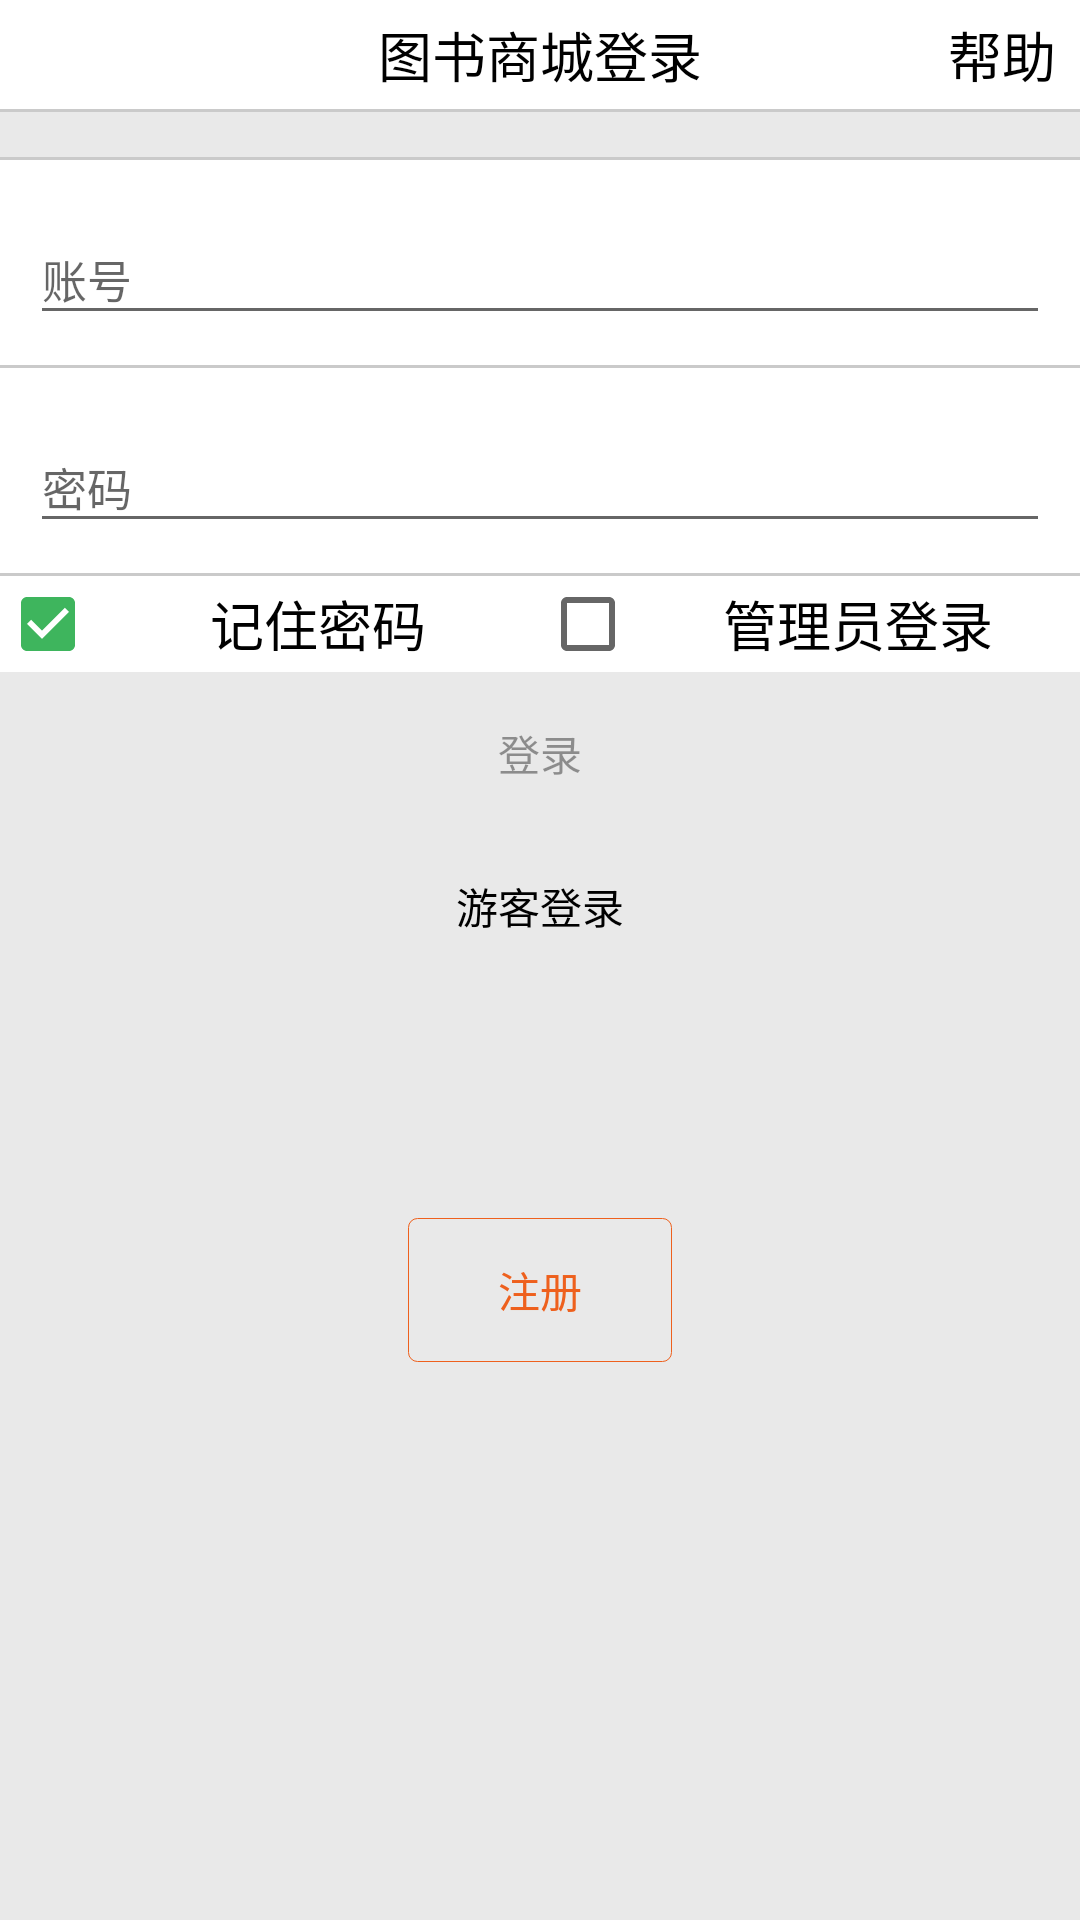

The Android layout XML behind this screen, and the referenced resources:
<!-- AndroidManifest.xml: application theme AppTheme -->
<!-- res/layout/activity_login.xml -->
<LinearLayout xmlns:android="http://schemas.android.com/apk/res/android"
    xmlns:tools="http://schemas.android.com/tools"
    android:layout_width="match_parent"
    android:layout_height="match_parent"
    android:background="#11000000"
    android:orientation="vertical"
    tools:context="com.pzhu.booksmall.activity.LoginActivity">

    <RelativeLayout
        android:layout_width="match_parent"
        android:layout_height="wrap_content"
        android:background="#fff"
        android:padding="5dp">

        <TextView
            android:layout_width="wrap_content"
            android:layout_height="wrap_content"
            android:layout_centerInParent="true"
            android:text="图书商城登录"
            android:textColor="#000"
            android:textSize="18sp" />

        <TextView
            android:id="@+id/help"
            android:layout_width="wrap_content"
            android:layout_height="wrap_content"
            android:layout_alignParentRight="true"
            android:layout_marginRight="3dp"
            android:text="帮助"
            android:textColor="#000"
            android:textSize="18sp" />
    </RelativeLayout>

    <View
        android:layout_width="match_parent"
        android:layout_height="1dp"
        android:layout_alignBottom="@id/help"
        android:background="#2000" />

    <View
        android:layout_width="match_parent"
        android:layout_height="1dp"
        android:layout_marginTop="15dp"
        android:background="#2000" />
   <LinearLayout
       android:layout_width="match_parent"
       android:layout_height="wrap_content"
       android:orientation="horizontal"
       >



   </LinearLayout>
    <LinearLayout
        android:layout_width="match_parent"
        android:layout_height="wrap_content"
        android:background="#fff"
        android:orientation="horizontal"
        android:padding="10dp">
        <android.support.design.widget.TextInputLayout
            android:layout_width="0dp"
            android:layout_height="wrap_content"
            android:layout_weight="4">
            <EditText
                android:id="@+id/et_username"
                android:layout_width="match_parent"
                android:layout_height="wrap_content"
                android:layout_gravity="center_vertical"
                android:hint="账号"
                android:textSize="15sp" />
        </android.support.design.widget.TextInputLayout>
    </LinearLayout>

    <View
        android:layout_width="match_parent"
        android:layout_height="1dp"
        android:background="#2000" />

    <LinearLayout
        android:layout_width="match_parent"
        android:layout_height="wrap_content"
        android:background="#fff"
        android:orientation="horizontal"
        android:padding="10dp">
        <android.support.design.widget.TextInputLayout
            android:layout_width="0dp"
            android:layout_height="wrap_content"
            android:layout_weight="4">

            <EditText
                android:id="@+id/et_pwd"
                android:layout_width="match_parent"
                android:layout_height="wrap_content"
                android:layout_gravity="center_vertical"
                android:hint="密码"
                android:inputType="textPassword"
                android:textSize="15sp" />
        </android.support.design.widget.TextInputLayout>
    </LinearLayout>

    <View
        android:layout_width="match_parent"
        android:layout_height="1dp"
        android:background="#2000" />
    <LinearLayout
        android:layout_width="match_parent"
        android:layout_height="wrap_content"
        android:orientation="horizontal"
        >
        <CheckBox
            android:layout_weight="1"
            android:id="@+id/cb_remember"
            android:layout_width="0dp"
            android:layout_height="wrap_content"
            android:background="#fff"
            android:checked="true"
            android:gravity="center"
            android:text="记住密码"
            android:textColor="#000"
            android:textSize="18sp" />
        <CheckBox
            android:layout_weight="1"
            android:id="@+id/cb_manager"
            android:layout_width="0dp"
            android:layout_height="wrap_content"
            android:background="#fff"
            android:gravity="center"
            android:text="管理员登录"
            android:textColor="#000"
            android:textSize="18sp" />

    </LinearLayout>

    <Button
        android:id="@+id/btn_login"
        android:layout_width="match_parent"
        android:layout_height="wrap_content"
        android:layout_marginTop="3dp"
        android:background="@drawable/login_selector"
        android:enabled="false"
        android:text="登录"
        android:textColor="#6000" />

    <Button
        android:id="@+id/btn_login_tourist"
        android:layout_width="match_parent"
        android:layout_height="wrap_content"
        android:layout_marginTop="3dp"
        android:background="@drawable/login_selector"
        android:text="游客登录"
        android:textColor="#000" />

    <Button
        android:id="@+id/btn_register"
        android:layout_width="wrap_content"
        android:layout_height="wrap_content"
        android:layout_gravity="center_horizontal"
        android:layout_marginTop="80dp"
        android:background="@drawable/button_border"
        android:padding="5dp"
        android:text="注册"
        android:textColor="#ee601d" />
</LinearLayout>
<!-- resources referenced by this layout -->
<resources>
  <!-- drawable button_border (drawable) -->
  <?xml version="1.0" encoding="utf-8"?>
  <shape xmlns:android="http://schemas.android.com/apk/res/android"
      android:shape="rectangle">
      <corners android:radius="3dp" />
      <solid android:color="#0fff"/>
      <stroke android:width="1px" android:color="#ee601d" />
  </shape>
  <style name="AppTheme" parent="Theme.AppCompat.Light.DarkActionBar">
          
          <item name="colorPrimary">@color/colorPrimary</item>
          <item name="colorPrimaryDark">@color/colorPrimaryDark</item>
          <item name="colorAccent">@color/colorAccent</item>
          <item name="android:windowAnimationStyle">@style/AnimationActivity</item>
      </style>
  <color name="colorPrimary">#3F51B5</color>
  <color name="colorPrimaryDark">#303F9F</color>
  <color name="colorAccent">#3EB55D</color>
  <style name="AnimationActivity" parent="@android:style/Animation.Activity" mce_bogus="1">
      <item name="android:activityOpenEnterAnimation">@anim/anim_enter</item>
      <item name="android:activityOpenExitAnimation">@anim/anim_exit</item>
      <item name="android:activityCloseEnterAnimation">@anim/back_enter</item>
      <item name="android:activityCloseExitAnimation">@anim/back_exit</item>
      </style>
</resources>
